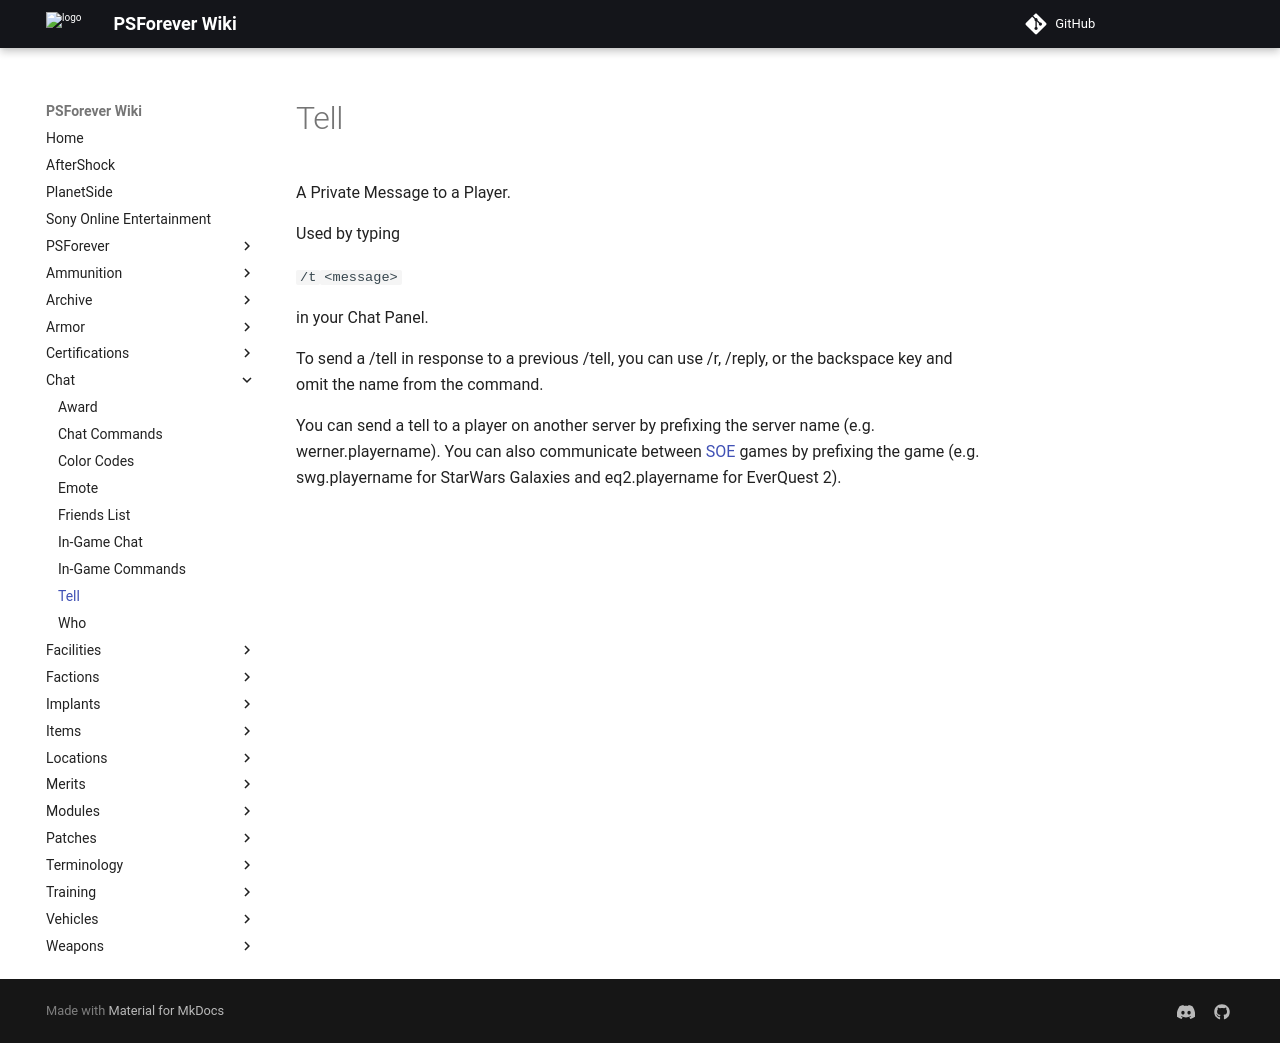

repository: psforever/wiki · page: chat/Tell/index.html · generator: mkdocs

# Tell

A Private Message to a Player.

Used by typing

`/t`<playername>`<message>`

in your Chat Panel.

To send a /tell in response to a previous /tell, you can use /r, /reply, or the
backspace key and omit the name from the command.

You can send a tell to a player on another server by prefixing the server name
(e.g. werner.playername). You can also communicate between
[SOE](../Sony_Online_Entertainment.md) games by prefixing the game (e.g.
swg.playername for StarWars Galaxies and eq2.playername for EverQuest 2).
